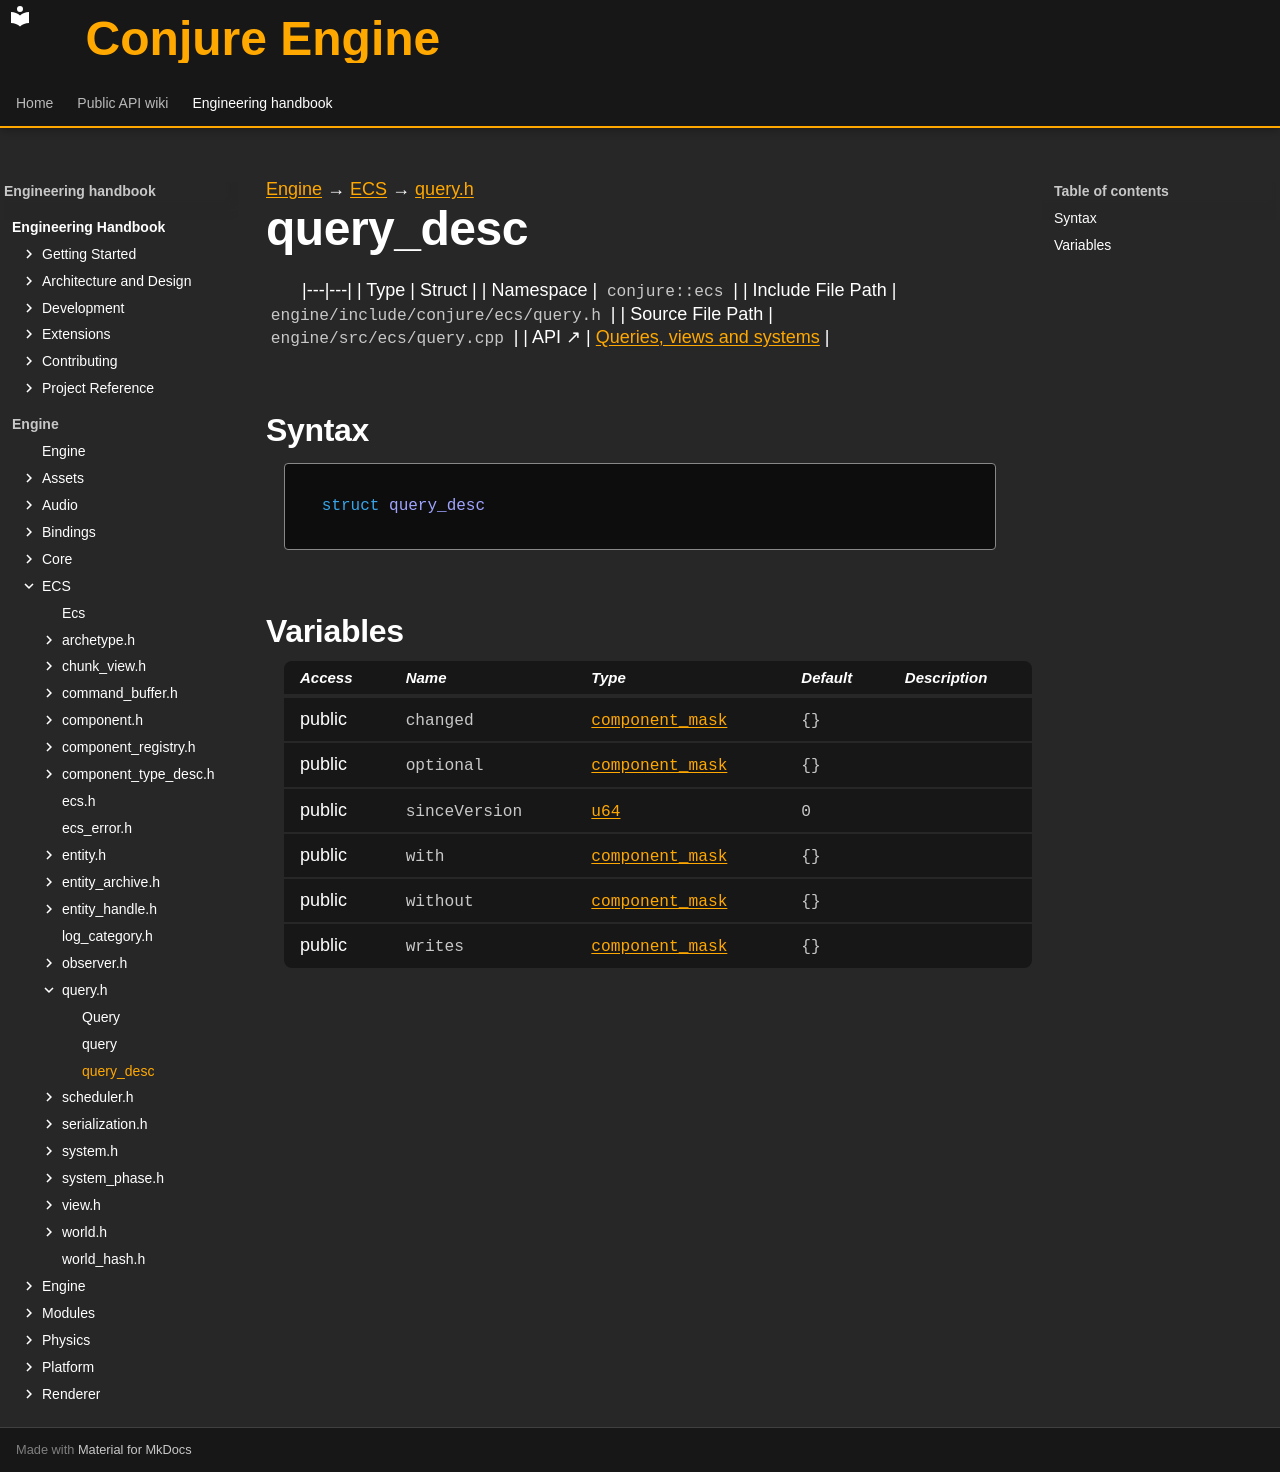

repository: Dozer90/Conjure-Engine · page: handbook/engine/ecs/query/query-desc.html · generator: mkdocs

---
kind: struct
---

[Engine](../../../engine.md) → [ECS](../../ecs.md) → [query.h](../query.md)

# query_desc
<!-- doc-template:type -->

|---|---|
| Type | Struct |
| Namespace | `conjure::ecs` |
| Include File Path | `engine/include/conjure/ecs/query.h` |
| Source File Path | `engine/src/ecs/query.cpp` |
| API ↗ | [Queries, views and systems](../../../../api/ecs/queries-views-and-systems.md) |

## Syntax

```cpp
struct query_desc
```







## Variables

<table class="variable-table">
<thead><tr><th>Access</th><th>Name</th><th>Type</th><th>Default</th><th>Description</th></tr></thead>
<tbody>
<tr><td>public</td><td><code class="signature">changed</code></td><td><code class="signature"><a href="../component/component-mask.html">component_mask</a></code></td><td><code class="signature">{}</code></td><td></td></tr>
<tr><td>public</td><td><code class="signature">optional</code></td><td><code class="signature"><a href="../component/component-mask.html">component_mask</a></code></td><td><code class="signature">{}</code></td><td></td></tr>
<tr><td>public</td><td><code class="signature">sinceVersion</code></td><td><code class="signature"><a href="../../core/types.html#symbol-u64">u64</a></code></td><td><code class="signature"><span class="mi">0</span></code></td><td></td></tr>
<tr><td>public</td><td><code class="signature">with</code></td><td><code class="signature"><a href="../component/component-mask.html">component_mask</a></code></td><td><code class="signature">{}</code></td><td></td></tr>
<tr><td>public</td><td><code class="signature">without</code></td><td><code class="signature"><a href="../component/component-mask.html">component_mask</a></code></td><td><code class="signature">{}</code></td><td></td></tr>
<tr><td>public</td><td><code class="signature">writes</code></td><td><code class="signature"><a href="../component/component-mask.html">component_mask</a></code></td><td><code class="signature">{}</code></td><td></td></tr>
</tbody>
</table>

<!-- doc-content:notes:start -->

<!-- doc-content:notes:end -->

<!-- doc-legacy-anchors:start -->
<a id="constructors"></a>
<a id="destructors"></a>
<a id="functions"></a>
<!-- doc-legacy-anchors:end -->
